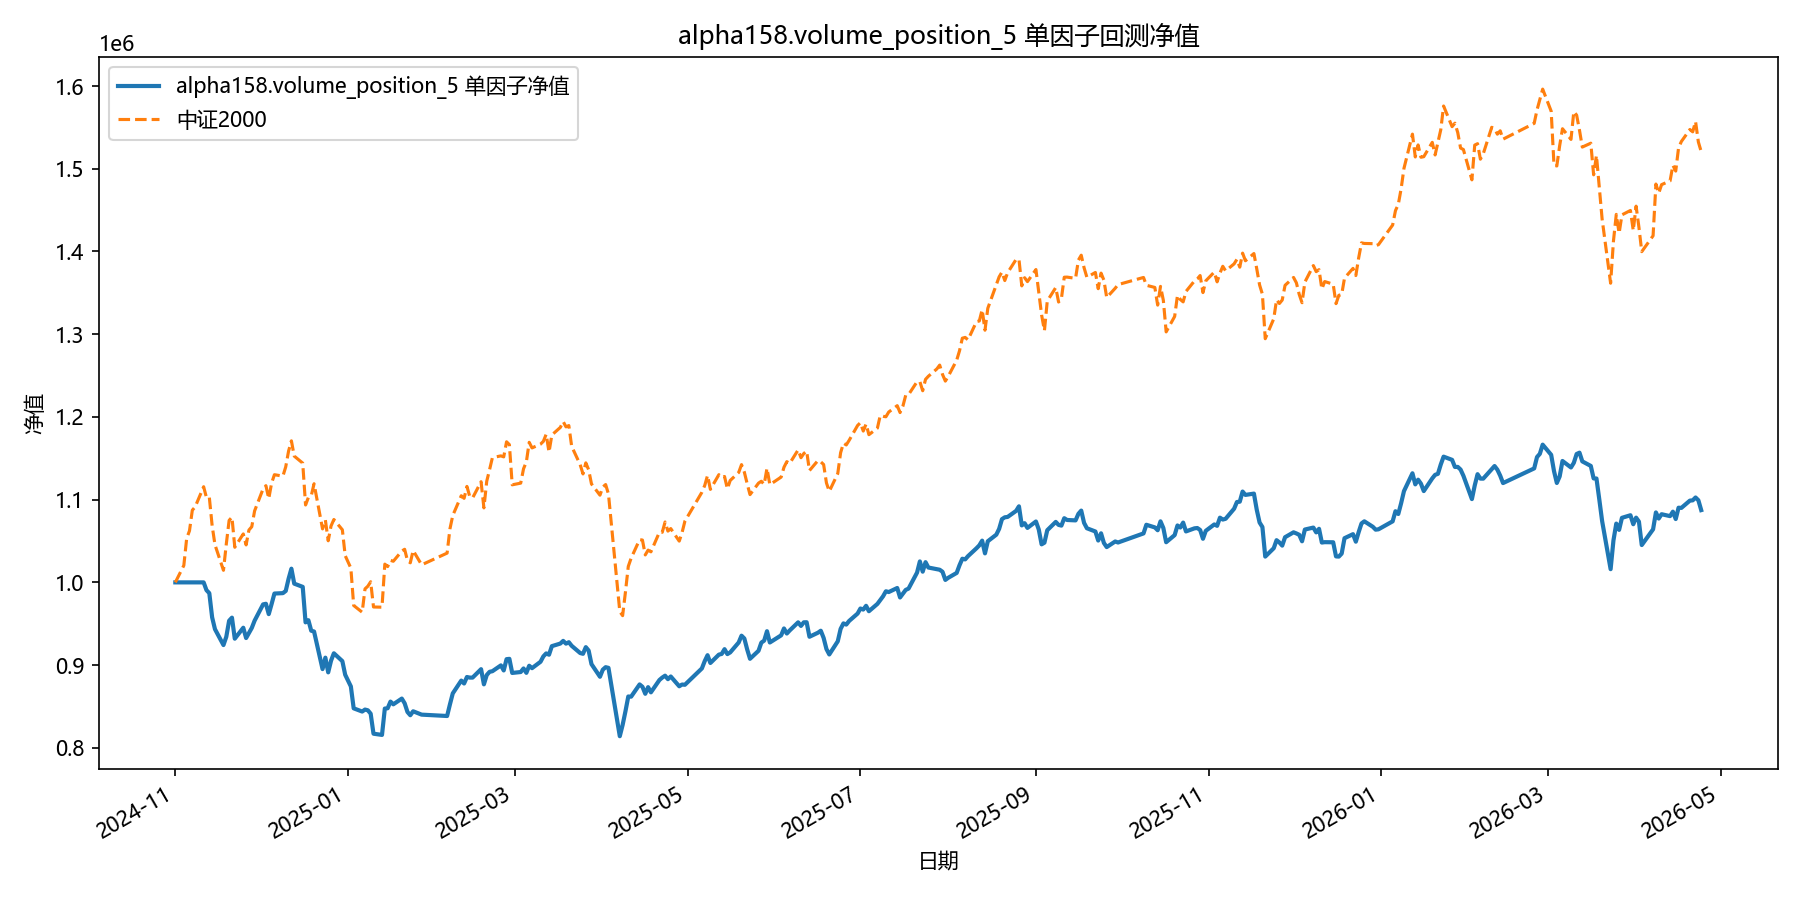

The table this chart was drawn from, first rows:
date, equity
2024-11-01, 1000000
2024-11-04, 1000000
2024-11-05, 1000000
2024-11-06, 1000000
2024-11-07, 1000000
2024-11-08, 1000000
2024-11-11, 1000000
2024-11-12, 990613
2024-11-13, 986960
2024-11-14, 957704
2024-11-15, 943449
2024-11-18, 924238
2024-11-19, 934235
2024-11-20, 953639
2024-11-21, 957355
2024-11-22, 931937
2024-11-25, 945163
2024-11-26, 932723
2024-11-27, 938795
2024-11-28, 944890
2024-11-29, 953693
2024-12-02, 973404
2024-12-03, 974130
2024-12-04, 961623
2024-12-05, 973764
2024-12-06, 986505
2024-12-09, 987005
2024-12-10, 989682
2024-12-11, 1004293
2024-12-12, 1016573
2024-12-13, 998482
2024-12-16, 994574
2024-12-17, 951686
2024-12-18, 954273
2024-12-19, 941593
2024-12-20, 940627
2024-12-23, 895171
2024-12-24, 908990
2024-12-25, 891238
2024-12-26, 905332
2024-12-27, 914300
2024-12-30, 904780
2024-12-31, 888342
2025-01-02, 874252
2025-01-03, 847743
2025-01-06, 843867
2025-01-07, 846250
2025-01-08, 845384
2025-01-09, 841277
2025-01-10, 817072
2025-01-13, 815615
2025-01-14, 847461
2025-01-15, 847817
2025-01-16, 855901
2025-01-17, 852617
2025-01-20, 859530
2025-01-21, 853861
2025-01-22, 843347
2025-01-23, 839398
2025-01-24, 844187
... 299 more rows
